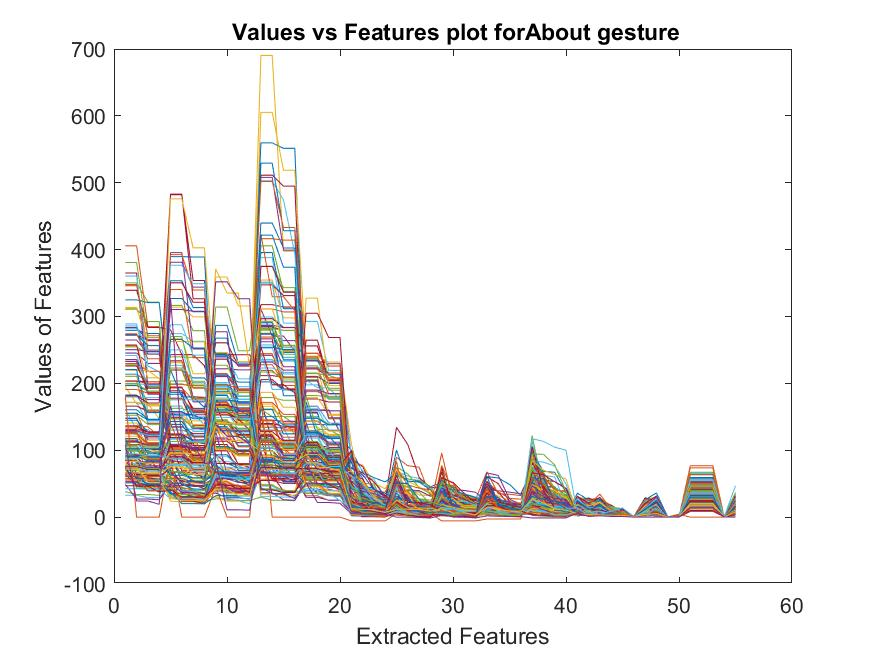

Source data for this figure (header and first rows):
279.36, 279.36, 274.61, 274.61, 108.92, 108.92, 103.39, 103.39, 286.79, 286.79, 230.32, 230.32, 290.73, 290.73, 246.22, 246.22, 126, 77.493, 77.493, 73.235, 59.327, 44.974, 44.119, 17.541
347.9, 347.9, 249.9, 249.9, 103.7, 103.7, 87.45, 87.45, 165.1, 165.1, 160.9, 160.9, 227.8, 227.8, 202.1, 202.1, 91.73, 91.73, 89, 82.24, 35.5, 17.6, 14.16, 13.73
313.7, 313.7, 256.8, 256.8, 266.8, 266.8, 214.4, 214.4, 246.1, 246.1, 232.5, 232.5, 280.7, 280.7, 255.5, 255.5, 101.3, 101.3, 87.61, 87.61, 30.03, 28.74, 25.81, 23.98
245.3, 245.3, 229.8, 229.8, 234, 234, 172.4, 172.4, 221.8, 221.8, 220.2, 220.2, 241.8, 241.8, 209.5, 209.5, 78.29, 78.29, 73.84, 73.84, 53.52, 48.85, 33.12, 18.19
254.7, 254.7, 243.6, 243.6, 239.6, 239.6, 238.8, 238.8, 227.2, 227.2, 190, 190, 280.1, 280.1, 239, 239, 205.5, 205.5, 147, 147, 41.16, 32.28, 25.72, 20.87
282.4, 282.4, 246.8, 246.8, 117.1, 117.1, 102, 101, 158.5, 158.5, 130.6, 130.6, 235.7, 235.7, 214.1, 214.1, 86.46, 86.46, 69, 61.55, 44.6, 30.16, 20.67, 18.34
365.1, 365.1, 193.8, 193.8, 177.8, 177.8, 136.8, 136.8, 243, 243, 242.8, 242.8, 211.6, 211.6, 209.2, 209.2, 155.7, 155.7, 102.2, 102.2, 42.78, 29.85, 27.06, 24.91
273.7, 273.7, 244, 244, 186.6, 186.6, 135, 130.6, 244.2, 244.2, 226.2, 226.2, 202.2, 202.2, 190.1, 190.1, 111.9, 111.9, 88.93, 88.93, 41, 36.23, 22.41, 18.74
213.5, 213.5, 202.2, 202.2, 130.3, 130.3, 124.8, 124.8, 191.3, 191.3, 167.4, 167.4, 219.3, 219.3, 203.1, 203.1, 92.25, 92.25, 79.92, 79.92, 39.25, 9.152, 9.08, 8.832
256.1, 256.1, 208.3, 208.3, 146.4, 146.4, 143.9, 143.9, 245.8, 245.8, 155.8, 155.8, 275.1, 275.1, 216.1, 216.1, 134.7, 134.7, 123.7, 123.7, 69.43, 22.85, 12.87, 12.01
264.9, 264.9, 243.9, 243.9, 155.8, 155.8, 153, 153, 172.4, 172.4, 152, 152, 287.1, 287.1, 283.4, 283.4, 141, 91.98, 91.98, 64.51, 45.78, 45.48, 27.78, 27.2
350.2, 350.2, 321.5, 321.5, 151.6, 151.6, 98.74, 98.74, 314.1, 314.1, 248.7, 248.7, 375.1, 375.1, 343.2, 343.2, 113.2, 113.2, 87.79, 87.79, 61.17, 20.42, 11.51, 10.56
288.9, 288.9, 218.1, 218.1, 166.1, 166.1, 127.9, 127.9, 192.2, 192.2, 190.9, 190.9, 233.5, 233.5, 233.3, 233.3, 94.6, 94.6, 78.06, 78.06, 61.65, 39.51, 29.69, 14.92
272, 272, 265.2, 265.2, 189, 189, 162.6, 162.6, 260.7, 260.7, 225.8, 225.8, 317.7, 317.7, 314.1, 314.1, 106.5, 106.5, 93.87, 93.87, 69.74, 22.72, 21.57, 16.01
324.9, 324.9, 320.8, 320.8, 175.5, 175.5, 160.3, 160.3, 267.6, 267.6, 181.4, 181.4, 395.6, 395.6, 311.7, 311.7, 157.1, 157.1, 98.37, 98.37, 14.82, 7.666, 6.48, 6.145
405.7, 405.7, 284.9, 284.9, 148.6, 148.6, 112.3, 112.3, 176, 159.8, 159.8, 156.8, 269.3, 269.3, 249.5, 249.5, 118.5, 118.5, 118.2, 118.2, 51.6, 28.9, 23.88, 10.35
312.4, 312.4, 263.8, 263.8, 166, 112, 112, 100.3, 371, 335.1, 335.1, 224.8, 354.5, 354.5, 297.9, 297.9, 123.5, 123.5, 121.8, 121.8, 87.5, 40.2, 37.39, 15.92
283.4, 283.4, 263.8, 263.8, 94.61, 94.61, 74.22, 74.22, 240.4, 240.4, 227.9, 227.9, 311, 270.9, 270.9, 248, 90.68, 90.68, 72.43, 72.43, 34.13, 27.69, 20.41, 10.05
210.5, 210.5, 168.1, 168.1, 100.5, 100.5, 89, 81.11, 197.2, 197.2, 150.8, 150.8, 178.8, 178.8, 174.7, 174.7, 149.5, 149.5, 138.7, 138.7, 19.66, 19.51, 17.35, 9.84
360.4, 360.4, 226, 217.4, 118.6, 118.6, 89.59, 89.59, 238.6, 238.6, 206.8, 206.8, 299.3, 299.3, 283.9, 283.9, 77.24, 77.24, 73.92, 73.92, 35.75, 20.05, 14.71, 13.77
148.1, 148.1, 109.5, 109.5, 66.98, 66.98, 66.2, 66.2, 71.81, 71.81, 58.03, 58.03, 205.6, 205.6, 191.8, 191.8, 107.8, 107.8, 104.4, 104.4, 65.2, 45.79, 24.97, 18.09
82.97, 82.97, 76.4, 76.4, 96, 85.34, 85.34, 76.14, 58.05, 58.05, 57.54, 57.54, 124, 108.7, 108.7, 106.5, 83.11, 83.11, 69.26, 69.26, 20.62, 9.579, 5.802, 3.011
155.6, 155.6, 118.4, 118.4, 101.9, 101.9, 98.92, 98.92, 40.41, 40.41, 38.35, 38.35, 171.6, 171.6, 153.6, 153.6, 106.4, 106.4, 81.95, 81.95, 35.94, 31.38, 7.646, 6.463
140.8, 140.8, 120.5, 120.5, 72.94, 72.94, 55.38, 55.38, 74.98, 74.98, 53, 47.49, 165.6, 165.6, 140, 127.2, 113, 91.21, 91.21, 88.72, 13.43, 9.941, 8.925, 7.723
91.26, 91.26, 86.95, 86.95, 108.4, 108.4, 101.8, 101.8, 43.12, 43.12, 37.73, 37.73, 134.3, 134.3, 133.9, 133.9, 63.24, 63.24, 59.19, 59.19, 30.34, 25.26, 9.576, 7.888
107, 107, 82.6, 82.6, 51.35, 51.35, 46.34, 46.34, 39, 38.86, 38.86, 38.71, 93.01, 93.01, 87.36, 87.36, 64.78, 64.78, 62.34, 62.34, 33.26, 3.211, 0.9283, 0.6802
161, 131.2, 131.2, 116.5, 130, 130, 89.64, 89.64, 83.61, 83.61, 79.23, 79.23, 257.5, 257.5, 238.5, 238.5, 103, 91.6, 91.6, 83.72, 22.79, 20.09, 19.47, 13.67
108.5, 108.5, 108.2, 108.2, 80.54, 80.54, 72.34, 72.34, 44.25, 44.25, 40.09, 40.09, 115.7, 115.7, 109.4, 109.4, 98.93, 98.93, 96.48, 96.48, 23.53, 21.68, 20.83, 5.672
111, 99.33, 99.33, 93.29, 86, 63.95, 63.95, 60.93, 83, 36.5, 36.5, 32.97, 120.1, 120.1, 102.7, 102.7, 124.1, 124.1, 120, 120, 12.09, 5.072, 4.189, 3.336
128.6, 128.6, 125.3, 125.3, 86, 81.23, 81.23, 73.4, 68.16, 68.16, 56.88, 56.88, 138.8, 138.8, 104, 87.35, 128.5, 128.5, 109.9, 109.9, 9.93, 9.098, 8.329, 2.383
75.12, 75.12, 73.47, 73.47, 58.47, 58.47, 58.07, 58.07, 66.69, 66.69, 63.74, 63.74, 134.9, 134.9, 124.4, 124.4, 82.21, 82.21, 70, 67.59, 33.48, 27.73, 19.53, 17.01
76.99, 76.99, 76.39, 76.39, 66, 54.49, 54.49, 48.99, 61, 47.91, 47.91, 41.97, 95, 60.45, 60.45, 58.43, 81.98, 81.98, 79.9, 79.9, 4.173, 3.097, 2.291, 0.791
127.2, 127.2, 105, 105, 108.6, 108.6, 93.88, 93.88, 93, 59.97, 59.97, 52.81, 161.7, 161.7, 150.2, 150.2, 63.18, 63.18, 48.9, 48.9, 26.57, 12.93, 12.68, 10.39
126, 123.7, 123.7, 120.1, 68.2, 68.2, 58.43, 58.43, 64.09, 64.09, 57, 55.92, 161, 133.7, 133.7, 100.7, 124.7, 124.7, 102.7, 102.7, 1.711, 1.606, 1.467, 0.3974
135.9, 135.9, 100.9, 100.9, 91, 54.52, 54.52, 48.69, 58, 36.98, 36.98, 34.98, 175, 112.7, 112.7, 107.7, 105.9, 105.9, 90.8, 90.8, 6.532, 5.08, 1.548, 1.392
117, 79.9, 79.9, 73.52, 80.44, 80.44, 69.25, 69.25, 93.27, 93.27, 76.98, 76.98, 77, 74.21, 74.21, 61.04, 88.95, 88.95, 80.1, 80.1, 11.97, 5.629, 3.355, 1.474
115.4, 115.4, 102.2, 102.2, 108.5, 108.5, 89.25, 89.25, 74.84, 74.84, 68.42, 68.42, 138.2, 138.2, 119.5, 119.5, 73, 65.31, 65.31, 63.9, 32.4, 26.45, 11.4, 4.665
121, 121, 107.6, 107.6, 78.06, 78.06, 51.7, 51.7, 71.64, 71.64, 54.07, 54.07, 120.1, 120.1, 112.6, 112.6, 104.5, 104.5, 98.42, 98.42, 18.33, 14.82, 13.03, 5.429
83.8, 83.8, 61.09, 61.09, 55.66, 55.66, 47.26, 47.26, 44.14, 44.14, 38.97, 38.97, 75.56, 75.56, 65.78, 65.78, 80.11, 80.11, 62.02, 62.02, 16.48, 13.8, 12.16, 6.941
119, 90.95, 90.95, 68.09, 162.7, 162.7, 155.7, 155.7, 145.5, 145.5, 119, 119, 161, 150.4, 150.4, 139, 112.9, 112.9, 97.25, 97.25, 22.5, 5.876, 3.446, 2.123
98.35, 98.35, 96.64, 96.64, 274.4, 274.4, 263, 263, 161.1, 161.1, 146.3, 146.3, 388.1, 388.1, 290.1, 290.1, 150.6, 150.6, 107.8, 107.8, 91.98, 61.25, 56.64, 30.13
339.1, 339.1, 283.5, 283.5, 280, 242.9, 242.9, 226.3, 168.2, 168.2, 147.2, 147.2, 284.3, 284.3, 279.1, 279.1, 165.7, 165.7, 141, 138.5, 41.21, 30.64, 29.31, 14.81
144.9, 144.9, 127.6, 127.6, 353.4, 353.4, 313.4, 313.4, 242.4, 242.4, 169.8, 169.8, 439.7, 439.7, 402.5, 402.5, 233.8, 233.8, 200.9, 200.9, 89.85, 42.27, 38.83, 18.03
136.7, 136.7, 135, 120.8, 340.4, 340.4, 238.3, 238.3, 133.4, 133.4, 122.6, 122.6, 423, 329.5, 329.5, 308.7, 222.2, 222.2, 184.1, 184.1, 16.24, 9.94, 7.591, 3.485
195, 169.4, 169.4, 147.3, 314, 314, 299.4, 299.4, 169.7, 169.7, 159.4, 159.4, 690.4, 690.4, 397.6, 397.6, 129.8, 129.8, 123.1, 123.1, 79.77, 78, 51.05, 42.4
181.6, 181.6, 175.8, 175.8, 381.1, 381.1, 343.9, 343.9, 210.2, 210.2, 189.9, 189.9, 508, 508, 399.2, 399.2, 161, 160.4, 160.4, 126.7, 72.94, 63.36, 41.18, 30.02
101.7, 101.7, 83.7, 83.7, 203.6, 203.6, 203.2, 203.2, 167.1, 167.1, 139.9, 139.9, 349.9, 349.9, 243.6, 243.6, 214.6, 214.6, 212, 206.1, 51.24, 50.54, 49.49, 15.62
214, 214, 160.6, 160.6, 227, 227, 193.2, 193.2, 212.6, 212.6, 150, 150, 503, 503, 474, 394.3, 165.3, 165.3, 140.5, 140.5, 66.69, 10.93, 9.1, 9.03
136.3, 136.3, 127, 127, 243, 243, 180, 179.1, 169, 128.5, 128.5, 128.2, 511.3, 511.3, 494.9, 494.9, 115, 102.3, 102.3, 74.23, 74.21, 66.07, 52.82, 30.9
147.6, 147.6, 115.3, 115.3, 220.1, 220.1, 208.1, 208.1, 188.3, 188.3, 180.5, 180.5, 559.6, 559.6, 551.5, 551.5, 128.5, 128.5, 117.4, 117.4, 100.4, 67.51, 59, 52.63
203.7, 203.7, 139.9, 139.9, 193.1, 193.1, 175.3, 175.3, 214.7, 214.7, 189, 189, 416.3, 416.3, 414.1, 414.1, 240.4, 240.4, 199.8, 199.8, 59.01, 44.53, 38.36, 37.37
181, 181, 160, 160, 230.9, 230.9, 200.5, 200.5, 182.7, 182.7, 153.8, 153.8, 605.2, 605.2, 518.6, 518.6, 240.6, 240.6, 231.9, 231.9, 109.8, 43.96, 36.25, 26.38
129.9, 129.9, 120.8, 120.8, 177.2, 177.2, 156.9, 156.9, 277.2, 277.2, 149.5, 149.5, 273.6, 273.6, 264, 264, 233.5, 233.5, 229.3, 229.3, 91.4, 46.34, 30.17, 14.61
111.8, 111.8, 105, 105, 199.2, 199.2, 194.2, 194.2, 185.4, 185.4, 180.4, 180.4, 405.7, 405.7, 337.6, 337.6, 180, 130.8, 130.8, 121.9, 39.58, 36.19, 23.35, 14.2
171.2, 171.2, 142.2, 142.2, 176, 176, 155, 137.9, 166.8, 166.8, 164, 164, 350.3, 350.3, 331.5, 331.5, 292.6, 292.6, 219.3, 219.3, 90.68, 69.46, 45.1, 23.46
131.6, 131.6, 127.5, 127.5, 194.5, 194.5, 158.5, 158.5, 143.6, 143.6, 123.5, 123.5, 296.8, 296.8, 283.3, 283.3, 256, 256, 204.9, 204.9, 45.14, 42.82, 16.29, 14.14
125.8, 125.8, 94.7, 94.7, 220, 179.7, 179.7, 164.1, 175, 161.2, 161.2, 151, 529.3, 529.3, 428.3, 428.3, 126.5, 126.5, 109.4, 109.4, 81.35, 58.1, 24.07, 21.88
229.6, 229.6, 218, 218, 198.4, 198.4, 196.7, 196.7, 165.6, 165.6, 157.9, 157.9, 502, 502, 433.1, 433.1, 237.6, 237.6, 215.5, 215.5, 41.09, 37.71, 28.17, 25.98
71.58, 71.58, 61.55, 61.55, 45, 31.24, 31.24, 30.85, 30, 24.03, 24.03, 20.2, 73, 41, 41, 36.5, 81.7, 81.7, 66.01, 66.01, 4.929, 4.461, 2.969, 0.6378
53.13, 53.13, 39.29, 39.29, 40, 34.69, 34.69, 32.46, 36, 28.83, 28.83, 27.32, 64.89, 64.89, 64.16, 64.16, 35.32, 35.32, 32, 30.77, 15.16, 7.805, 4.729, 4.377
51.45, 51.45, 42.89, 42.89, 46, 27.54, 27.54, 24.5, 27.25, 27.25, 24.78, 24.78, 30, 25.26, 25.26, 24.44, 60.06, 60.06, 44.2, 44.2, 6.692, 1.437, 0.8301, 0.7507
... 111 more rows
